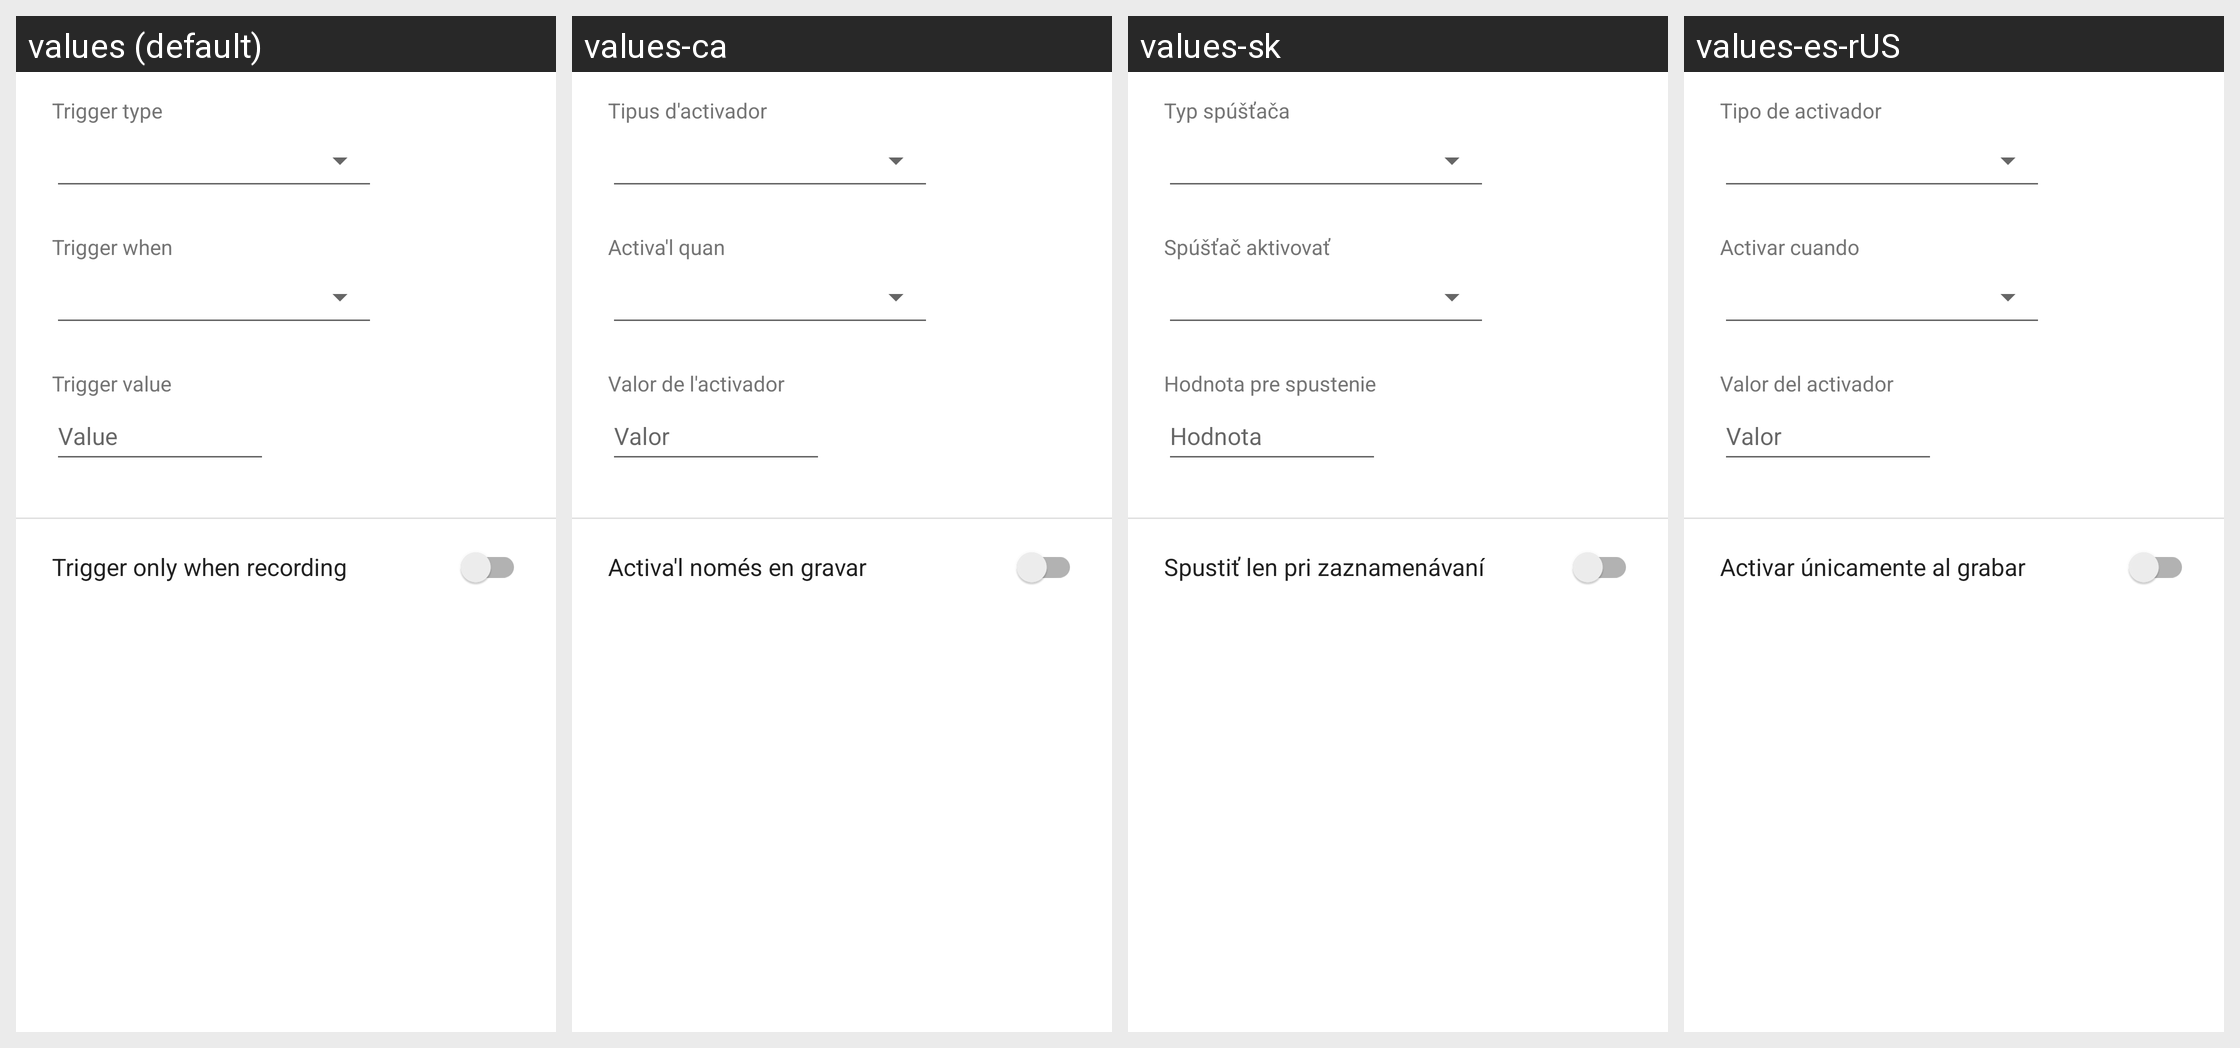

The Android screen above is rendered under several locales of the same app. Produce the string resources it draws, with the default and per-locale values.
Android screen res/layout/fragment_trigger_edit.xml rendered under 4 locales, left to right: values (default), values-ca, values-sk, values-es-rUS. Device: Nexus 5 (rendered at 1080×1920; each locale shown at half size, 540×960, under a caption strip naming it); theme AppTheme.
Other locales in the repository, not shown: values-ar, values-bg, values-bs-rBA, values-cs, values-da, values-de, values-el, values-en-rAU, values-en-rGB, values-en-rIN, values-es, values-fi, values-fr, values-hi, values-hr, values-hu, values-in, values-it, values-iw, values-ja, values-ko, values-lt, values-lv, values-nb, values-nl, values-pl, values-pt, values-pt-rBR, values-pt-rPT, values-ro, values-ru, values-sl, values-sr, values-sv, values-th, values-tl, values-tr, values-uk, values-vi, values-zh-rCN, values-zh-rHK, values-zh-rTW.
Strings drawn on this screen, with the default value and each locale's value (text and hints the layout hard-codes, and strings that could not be matched under every locale, appear in the picture but are not listed):

trigger_type_label
  values: Trigger type
  values-ca: Tipus d'activador
  values-sk: Typ spúšťača
  values-es-rUS: Tipo de activador

trigger_value_label
  values: Trigger value
  values-ca: Valor de l'activador
  values-sk: Hodnota pre spustenie
  values-es-rUS: Valor del activador

trigger_value_hint
  values: Value
  values-ca: Valor
  values-sk: Hodnota
  values-es-rUS: Valor
